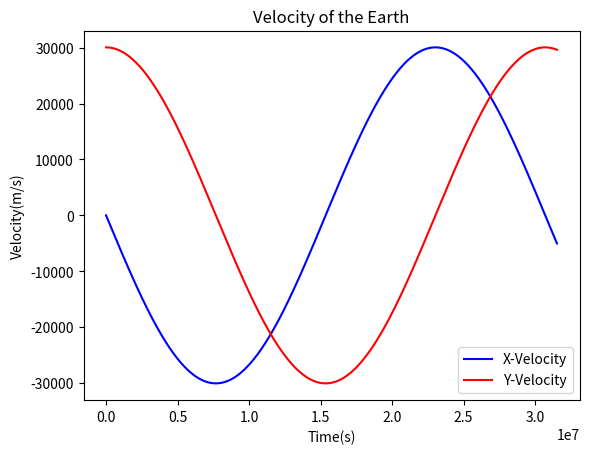
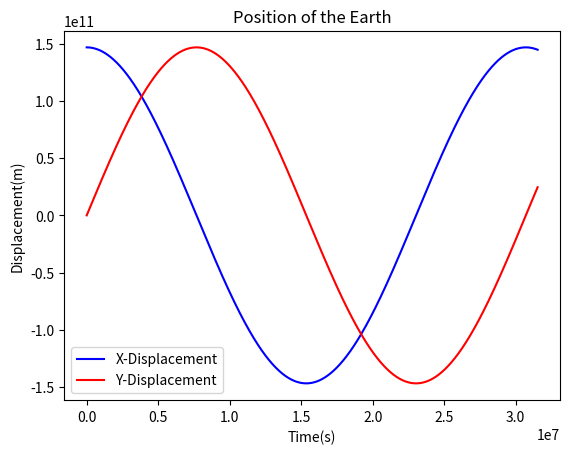
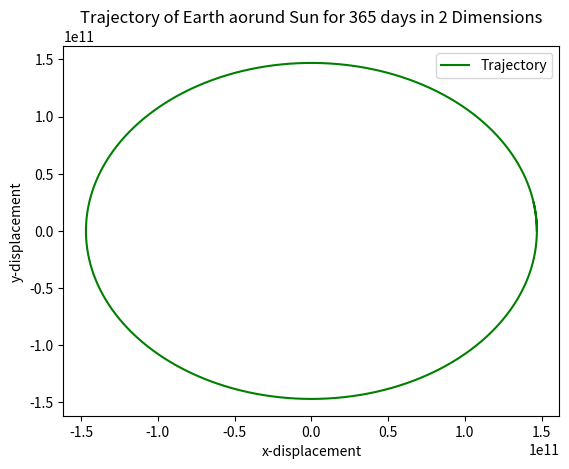
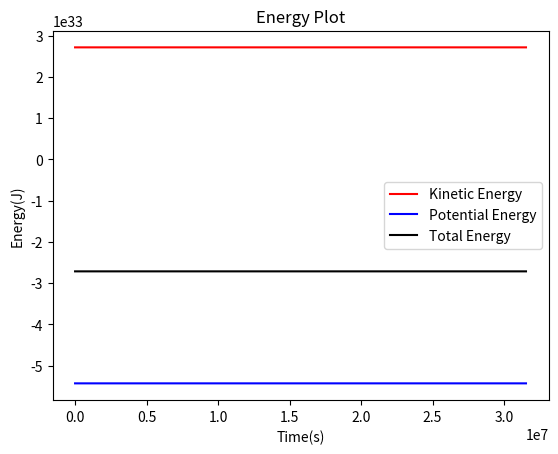

Python code for these plots, in order:
#Kuranage R R Ranasinghe
#Solar System (Earth was chosen as the planet)

import numpy as np
import matplotlib.pyplot as mp
import scipy as sp
from matplotlib.backends.backend_pdf import PdfPages

#initializing variables
mass = 1.989 * 10**30            #mass of sun
mass2 = 6.01 * 10**24            #mass of Earth
G = 6.67 * 10**-11               #Gravitational constant
r = 1.469 * 10**11               #distance from Earth to sun
vy_int = np.sqrt((G*mass)/r)  
vx_int = 0        
x_int = r           
y_int = 0
KE_int = 0.5*mass2*(vx_int**2+vy_int**2)
PE_int = (-G * mass * mass2)/(np.sqrt(x_int**2+y_int**2))
TE_int = KE_int + PE_int
t_min = 0
t_max = 1*365*24*60*60           #1 year (for earth)

step = 60                        #time step of one minitue
t = np.linspace(t_min,t_max,int((t_max-t_min)/step))
#initializing arrays
x_list = []
y_list = []
vx_list = []
vy_list = []
vx = vx_int
vy = vy_int
x = x_int
y = y_int
KE_list =[]
PE_list =[]
TE_list = []
KE = KE_int
PE = PE_int
TE = TE_int



for i in t:
    r = np.sqrt(x**2+y**2)         #distance between earth and sun
    F = - ((G*mass*mass2)/r**2)    #calculating force between earth and sun
    a = F/mass2 
    #calculation of acceleration components
    ax = a * x/r                   
    ay = a * y/r
    #Euler integrations
    vx = vx + step*ax
    vy = vy + step*ay

    #calculating kinetic energy (KE)
    KE = 0.5 * mass2 * (vx**2 + vy**2)

    x = x + (step*vx)
    y = y + (step*vy)

    #calculating potential energy (PE)
    PE = (-G * mass *mass2) / (np.sqrt(x**2+y**2)) 

    #calculating total energy (TE)
    TE = KE + PE

    #filling up our arrays
    vx_list.append(vx)
    vy_list.append(vy)
    x_list.append(x)
    y_list.append(y)
    KE_list.append(KE)
    PE_list.append(PE)
    TE_list.append(TE)
    
    
with PdfPages('2A.pdf') as pdf:
    mp.plot(t,vx_list, color="blue", label='X-Velocity')
    mp.plot(t,vy_list, color="red", label='Y-Velocity')
    mp.xlabel('Time(s)')
    mp.ylabel('Velocity(m/s)')
    mp.title('Velocity of the Earth')
    mp.legend()
    #mp.show()
    pdf.savefig()  # saves the current figure into a pdf page
    mp.close()

    mp.plot(t,x_list, color="blue", label='X-Displacement')
    mp.plot(t,y_list, color="red", label='Y-Displacement')
    mp.xlabel('Time(s)')
    mp.ylabel('Displacement(m)')
    mp.title('Position of the Earth')
    mp.legend()
    #mp.show()
    pdf.savefig()  # saves the current figure into a pdf page
    mp.close()

    mp.plot(x_list,y_list, color="green", label='Trajectory')
    mp.xlabel('x-displacement')
    mp.ylabel('y-displacement')
    mp.title('Trajectory of Earth aorund Sun for 365 days in 2 Dimensions')
    mp.legend()
    #mp.show()
    pdf.savefig()  # saves the current figure into a pdf page
    mp.close()

    mp.plot(t,KE_list, color="red", label='Kinetic Energy')
    mp.plot(t,PE_list, color="blue", label='Potential Energy')
    mp.plot(t,TE_list, color="black", label='Total Energy')
    mp.xlabel('Time(s)')
    mp.ylabel('Energy(J)')
    mp.title('Energy Plot')
    mp.legend()
    #mp.show()
    pdf.savefig()  # saves the current figure into a pdf page
    mp.close()


    
